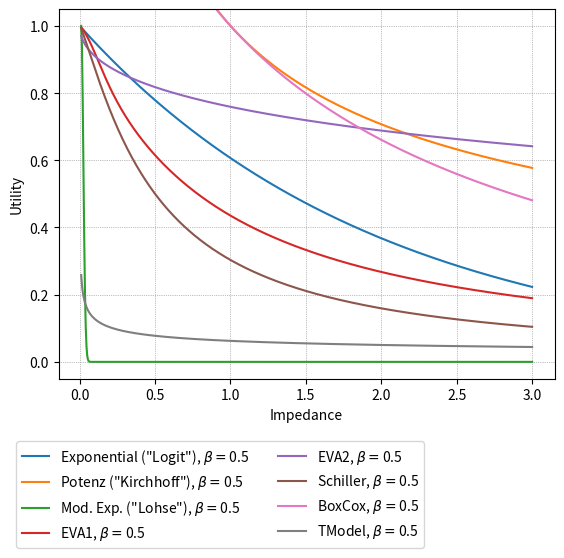

Write Python code to recreate this figure. (Note: this script raises an exception after producing the figure.)
# -*- coding: utf-8 -*-
"""
Created on Tue Apr  5 16:43:33 2022

@author: chris
"""
import numpy as np
import matplotlib.pyplot as plt

# Formeln zunächst aus Schnabel/Lohse
# Terminologie von 
# https://cgi.ptvgroup.com/vision-help/VISUM_2021_DEU/Content/1_Nachfragemodell/1_3_EVA-Verkehrsverteilung_und_Moduswahl.htm?Highlight=eva2


R1  = np.linspace(0.01, 3, 599)

beta1 = 0.5

beta2 = 0.5

beta_bc = 0.5
tau_bc = 0.5

beta_sl = 0.5
Rmin_sl = min(R1)

alpha_tm = 0.3
beta_tm = 0.5
c_tm = 15

a_e = 1.2
beta_e = 0.5
c_e = 15

a_sc = 1.2
beta_sc = 0.5



def my_phi(x_in, a, b, c):                  # input for EVA1
    return (a/(1+np.exp(b-(c*x_in))))

f1_x = np.exp(-beta1 * R1)  # Logit bzw. Exponent
f2_x = (R1**(-beta2)) # Kirchhoff bzw. Potenz
f3_x = np.exp(-((beta_sl * ((R1/Rmin_sl)-1))**2))  # Modifizierte Exp.Funktion, s. Schnabel/Lohse (sl)
f4_x = (1+R1)**(-my_phi(R1, a_e, beta_e, c_e))  # EVA1 (e)
f5_x = (1+(R1/c_e)**beta_e)**(-a_e)  # EVA2 (e)
f6_x = 1 / (1+(R1/beta_sc)**a_sc)  # Schiller (sc)
f7_x = np.exp(-beta_bc*( ((R1**tau_bc)-1)/tau_bc ) )  # BoxCox (bc)
f8_x = 1 / ((R1**beta_tm)+(c_tm*(R1**alpha_tm)))  # TModel (tm)


plt.figure()
plt.ylim(-0.05,1.05)
plt.grid(color='grey', linestyle='dotted', linewidth=0.5)
plt.plot(R1, f1_x, label='Exponential ("Logit"), ' + r'$ \beta = $' + str(beta1))
plt.plot(R1, f2_x, label='Potenz ("Kirchhoff"), ' + r'$ \beta = $' + str(beta2))
plt.plot(R1, f3_x, label='Mod. Exp. ("Lohse"), ' + r'$ \beta = $' + str(beta_sl))
plt.plot(R1, f4_x, label='EVA1, ' + r'$ \beta = $' + str(beta_e))
plt.plot(R1, f5_x, label='EVA2, ' + r'$ \beta = $' + str(beta_e))
plt.plot(R1, f6_x, label='Schiller, ' + r'$ \beta = $' + str(beta_sc))
plt.plot(R1, f7_x, label='BoxCox, ' + r'$ \beta = $' + str(beta_bc))
plt.plot(R1, f8_x, label='TModel, ' + r'$ \beta = $' + str(beta_tm))
plt.xlabel('Impedance')
plt.ylabel('Utility')
plt.legend(bbox_to_anchor =(-0.1,-0.15), loc='upper left', ncol=2)
#plt.savefig('C:/Users/chris/plots/Imp_utility_param.png', dpi=1200, bbox_inches='tight', transparent=True) ## png/dpi for (hi-res) poster-plot
plt.savefig('C:/Users/chris/plots/Imp_utility_param.pdf', bbox_inches='tight', transparent=True) ## pdf for LaTeX
plt.show()
plt.clf()


#### (2) Plot exp w/different parameters
R2 = np.linspace(0, 3, 599)

a0 = 0.5
a1 = 0.6
a2 = 1.0
a3 = np.log(4)
a4 = 2.0
a5 = 10.0
a6 = 12

fa0_x = np.exp(-a0 * R2)  # Logit bzw. Exponent
fa1_x = np.exp(-a1 * R2)  # Logit bzw. Exponent
fa2_x = np.exp(-a2 * R2)  # Logit bzw. Exponent
fa3_x = np.exp(-a3 * R2)  # Logit bzw. Exponent
fa4_x = np.exp(-a4 * R2)  # Logit bzw. Exponent
fa5_x = np.exp(-a5 * R2)  # Logit bzw. Exponent
fa6_x = np.exp(-a6 * R2)  # Logit bzw. Exponent

plt.figure()
plt.ylim(-0.05,1.05)
plt.grid(color='grey', linestyle='dotted', linewidth=0.5)
plt.plot(R2, fa0_x, label=r'$ \beta = $' + str(a0))
plt.plot(R2, fa1_x, label=r'$ \beta = $' + str(a1))
plt.plot(R2, fa2_x, label=r'$ \beta = $' + str(a2))
plt.plot(R2, fa3_x, label=r'$ \beta = $' + 'ln(4)')
plt.plot(R2, fa4_x, label=r'$ \beta = $' + str(a4))
plt.plot(R2, fa5_x, label=r'$ \beta = $' + str(a5))
plt.plot(R2, fa6_x, label=r'$ \beta = $' + str(a6))
plt.xlabel('Impedance')
plt.ylabel('Utility')
plt.legend(bbox_to_anchor =(-0.1,-0.15), loc='upper left', ncol=2)
#plt.savefig('C:/Users/chris/plots/Imp_Logit_param.png', dpi=1200, bbox_inches='tight', transparent=True) ## png/dpi for (hi-res) poster-plot
plt.savefig('C:/Users/chris/plots/Imp_Logit_param.pdf', bbox_inches='tight', transparent=True) ## pdf for LaTeX
plt.show()
plt.clf()

np.exp(-a3 * 0.25)

1 / np.exp(1)
